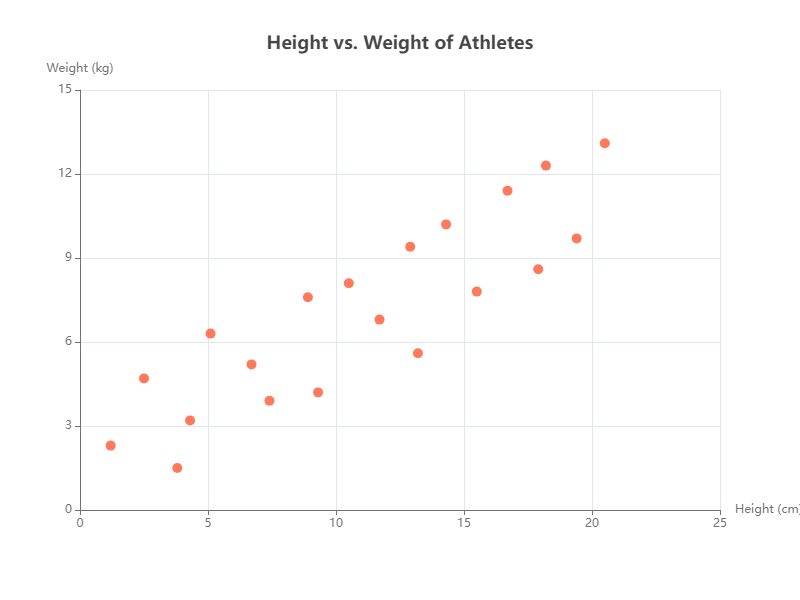

Data behind this chart, as committed beside it:
X, Y
1.2, 2.3
2.5, 4.7
3.8, 1.5
4.3, 3.2
5.1, 6.3
6.7, 5.2
7.4, 3.9
8.9, 7.6
9.3, 4.2
10.5, 8.1
11.7, 6.8
12.9, 9.4
13.2, 5.6
14.3, 10.2
15.5, 7.8
16.7, 11.4
17.9, 8.6
18.2, 12.3
19.4, 9.7
20.5, 13.1
